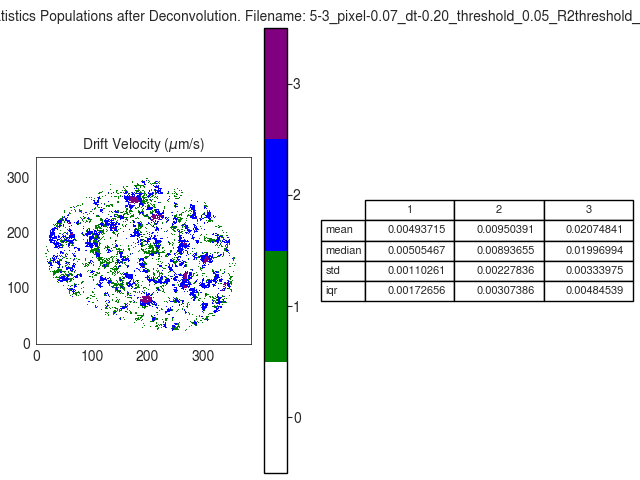

The file beside this chart, header and first rows:
V
, 1, 2, 3
mean, 0.004937, 0.009504, 0.02075
median, 0.005055, 0.008937, 0.01997
std, 0.001103, 0.002278, 0.00334
iqr, 0.001727, 0.003074, 0.004845
